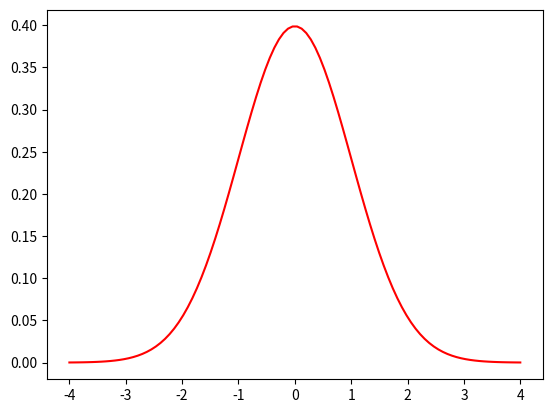

This figure's Python source: (Note: this script raises an exception after producing the figure.)
import matplotlib.pyplot as plt
import numpy as np

# Define the flexible hatch pattern
def flexible_hatch(x, hatch_distance=10, hatch_thickness=2):
    return [(0, 0), (hatch_distance, hatch_distance)], [(0, hatch_thickness), (hatch_thickness, 0)]

# Create the figure and axis
fig, ax = plt.subplots()

# Define the x values
x = np.linspace(-4, 4, 100)

# Plot the function z
ax.plot(x, 1/np.sqrt(2*np.pi) * np.exp(-x**2/2), color='red', label='z')

# Plot the filled areas with flexible hatch pattern
ax.fill_between(x, 1/np.sqrt(2*np.pi) * np.exp(-x**2/2), where=(x >= 0) & (x <= 1), color='none', hatch=flexible_hatch(x), edgecolor='red', label='Interval 1')
ax.fill_between(x, 1/np.sqrt(2*np.pi) * np.exp(-x**2/2), where=(x >= -2) & (x <= -0.5), color='cyan', hatch=flexible_hatch(x, hatch_distance=5, hatch_thickness=0.5), edgecolor='blue', label='Interval 2')

# Set axis limits and labels
ax.set_xlim(-4, 4)
ax.set_xlabel('z')
ax.set_ylim(0, 1)

# Show legend
ax.legend()

plt.show()



